Dataset: naruto handsign data (GitHub, ericwang10/naruto-hand-signs-identifier). Classes: bird hand sign, boar hand sign, dog hand sign, dragon hand sign, hare hand sign, horse hand sign, monkey hand sign.

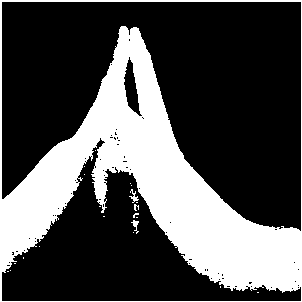
Label: bird hand sign

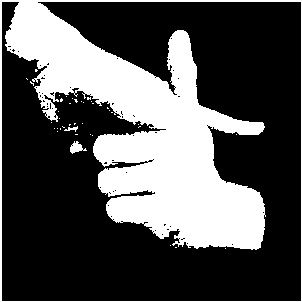
Label: hare hand sign

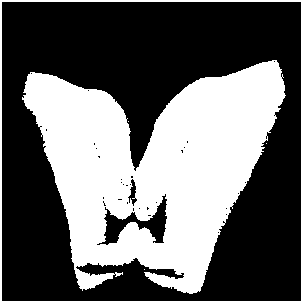
Label: boar hand sign

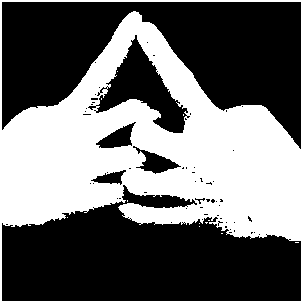
Label: horse hand sign

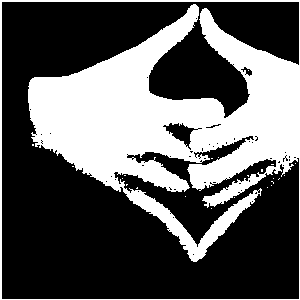
Label: dragon hand sign

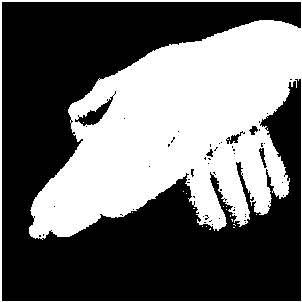
Label: dog hand sign
